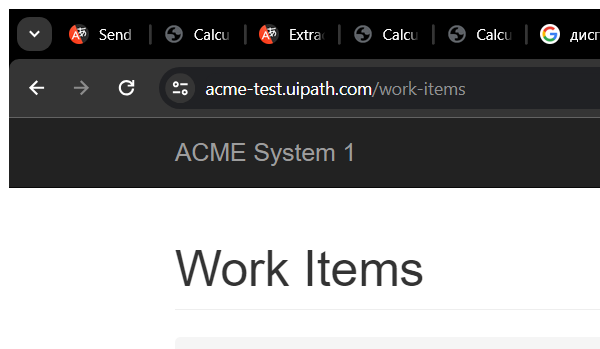
Task: Robotic Enterprise Framework
Workflow: System1_ExtractWIsDataTable

Step 1: Interaction with Acme site (chrome.exe)

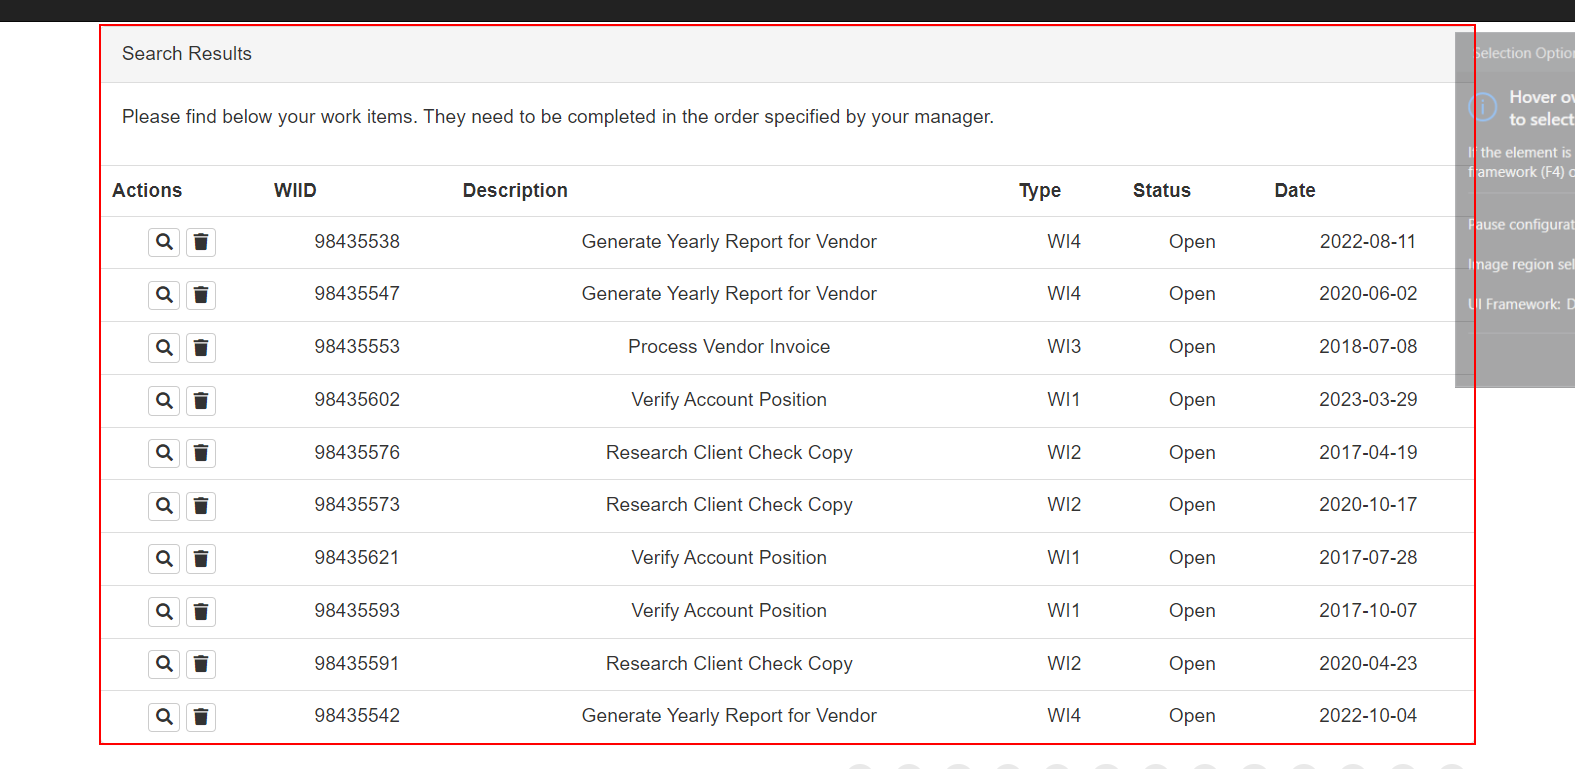
Step 2: get-text from the table